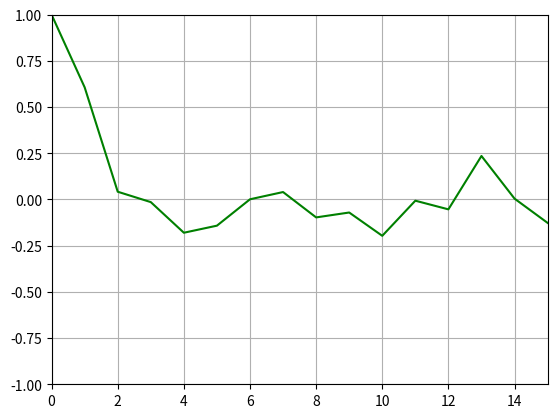
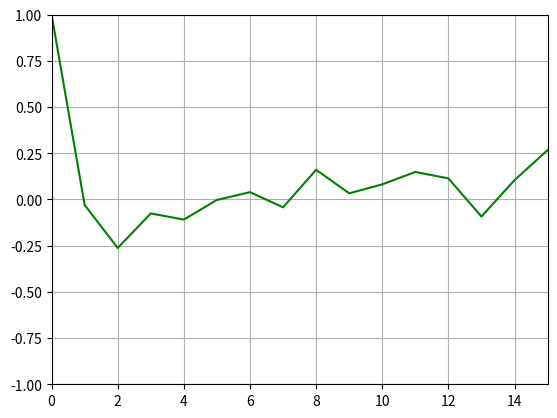
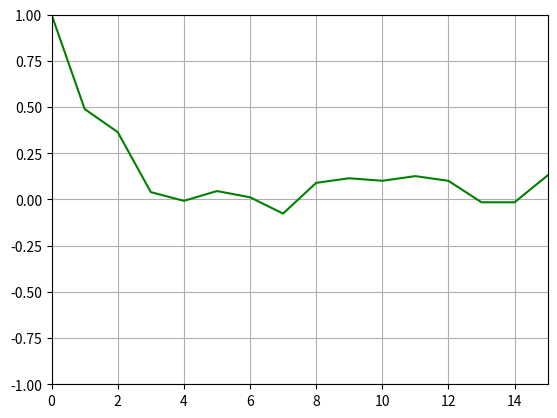
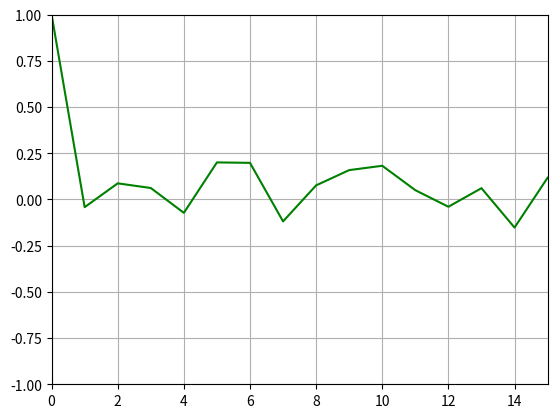

The matplotlib source for these figures, in order:
import matplotlib.pyplot as plt
import numpy as np
"""
[redacted]
[redacted]
Date: 04/03/2023
"""
#makes the starting deck based on number of cards
def makeOriginal(num):
    n = num
    originalDeck = []
    for x in range(1,n+1):
        originalDeck.append(x)
    return originalDeck

#splits a deck of 52 into 2 stacks
def splitDeck52(deck):
    stackA = []
    stackB = []
    stackA = deck[26:]
    stackB = deck[:26]
    return stackA, stackB

#splits a deck of 104 into 2 stacks
def splitDeck104(deck):
    stackA = []
    stackB = []
    stackA = deck[52:]
    stackB = deck[:52]
    return stackA, stackB

#joins two stacks together into a new deck order dependent
def joinDeck(first,second):
  
    newDeck = []
    for x in range(0,len(first)):
        
        newDeck.append(first[x])
        newDeck.append(second[x])
    
    return newDeck

#randomly chooses 1 of 2 stacks to select a card from. The selection is weighted based off of how many cards are in each stack
def joinDeckRandTop(first,second):                                             
  
    newDeck = []
    
    newRange = len(first) + len(second)

    while newRange >= 1 :
        if len(first) >= 1 and len(second) >= 1:
            choice = np.random.randint(0,newRange)
            
            newRange = newRange - 1
            if choice > len(first):
                newDeck.append(second[0])
                del second[0]
            if choice <= len(first):
                newDeck.append(first[0])
                del first[0]
        elif len(first) < 1 and len(second) >= 1:
            newRange = newRange - 1
            newDeck.append(second[0])
            del second[0]
            
        elif len(first) >= 1 and len(second) < 1:
            newRange = newRange - 1    
            newDeck.append(first[0])
            del first[0]
              
            
    return newDeck    
#chooses a random card from each stack to put into the new deck
def joinDeckRandShuffle(first,second):                                             
  
    newDeck = []

    for x in range(0,len(first)):
        card1 = np.random.randint(0,len(first))
        card2 = np.random.randint(0,len(second))
        newDeck.append(first[card1])
        del first[card1]
        newDeck.append(second[card2])
        del second[card2]
    return newDeck 
#combines the above two functions to do both functions at the same time as a reference
def joinDeckRandTopShuffle(first,second):                                             
  
    newDeck = []
    
    newRange = len(first) + len(second)

    while newRange >= 1 :
        if len(first) >= 1 and len(second) >= 1:
            choice = np.random.randint(0,newRange)
            
            newRange = newRange - 1
            if choice > len(first):
                card = np.random.randint(0,len(second))
                newDeck.append(second[card])
                del second[card]
            if choice <= len(first):
                
                card = np.random.randint(0,len(first))
                newDeck.append(first[card])
                del first[card]
        elif len(first) < 1 and len(second) >= 1:
            card = np.random.randint(0,len(second))
            newRange = newRange - 1
            newDeck.append(second[card])
            del second[card]
            
        elif len(first) >= 1 and len(second) < 1:
            card = np.random.randint(0,len(first))
            newRange = newRange - 1    
            newDeck.append(first[card])
            del first[card]
              
            
    return newDeck
#finds the ratio from the unshuffled deck to the currently shuffled deck
def getCorr(newDeck, originalDeck):
    n = len(originalDeck)
    sumI = 0
    sumSQ = 0
    for x in range(0,n):
        sumI = sumI + originalDeck[x]
    for x in range(0,n):
        sumSQ = sumSQ + originalDeck[x] ** 2
    ratio = 0
    for x in range(0,n):
        ratio = ratio + originalDeck[x] * newDeck[x]
        
        
    corr = ((n * ratio) - (sumI)**2) / (n * (sumSQ) - (sumI)**2)
    
    return corr

#makes use of "joinDeckRandTop" function
def splitAB52Top():
    n = 52
    shuffles = 15  
    rValues = []
    originalDeck = makeOriginal(n) 
    newOriginalDeck = originalDeck.copy()
   
    for x in range(0,shuffles+1):
        stackA, stackB = splitDeck52(newOriginalDeck)
        corr = getCorr(newOriginalDeck,originalDeck)
        newOriginalDeck = joinDeckRandTop(stackA,stackB)    
        rValues.append(corr)
        
        
    fig, ax = plt.subplots()
    ax.plot(rValues,'g')
    plt.axis([0, 15, -1, 1])
    plt.grid(True)
    plt.show()
#makes use of "joinDeckRandShuffle" function    
def splitAB52Shuffle():
    n = 52
    shuffles = 15  
    rValues = []
    originalDeck = makeOriginal(n) 
    newOriginalDeck = originalDeck.copy()
   
    for x in range(0,shuffles+1):
        stackA, stackB = splitDeck52(newOriginalDeck)
        corr = getCorr(newOriginalDeck,originalDeck)
        newOriginalDeck = joinDeckRandShuffle(stackB,stackA)    
        rValues.append(corr)
        
        
    fig, ax = plt.subplots()
    ax.plot(rValues,'g')
    plt.axis([0, 15, -1, 1])
    plt.grid(True)
    plt.show()
#makes use of "joinDeckRandTop" function with 104 cards
def splitAB104Top():
    n = 104
    shuffles = 15  
    rValues = []
    originalDeck = makeOriginal(n) 
    newOriginalDeck = originalDeck.copy()
   
    for x in range(0,shuffles+1):
        stackA, stackB = splitDeck104(newOriginalDeck)
        corr = getCorr(newOriginalDeck,originalDeck)
        newOriginalDeck = joinDeckRandTop(stackA,stackB)    
        rValues.append(corr)
        
        
    fig, ax = plt.subplots()
    ax.plot(rValues,'g')
    plt.axis([0, 15, -1, 1])
    plt.grid(True)
    plt.show()
#makes use of "joinDeckRandTop" function with 104 cards    
def splitAB104Shuffle():
    n = 104
    shuffles = 15  
    rValues = []
    originalDeck = makeOriginal(n) 
    newOriginalDeck = originalDeck.copy()
   
    for x in range(0,shuffles+1):
        stackA, stackB = splitDeck104(newOriginalDeck)
        corr = getCorr(newOriginalDeck,originalDeck)
        newOriginalDeck = joinDeckRandShuffle(stackB,stackA)    
        rValues.append(corr)
        
        
    fig, ax = plt.subplots()
    ax.plot(rValues,'g')
    plt.axis([0, 15, -1, 1])
    plt.grid(True)
    plt.show()

splitAB52Top()    
splitAB52Shuffle()
splitAB104Top()
splitAB104Shuffle()
  
                                                                                                                               
        
